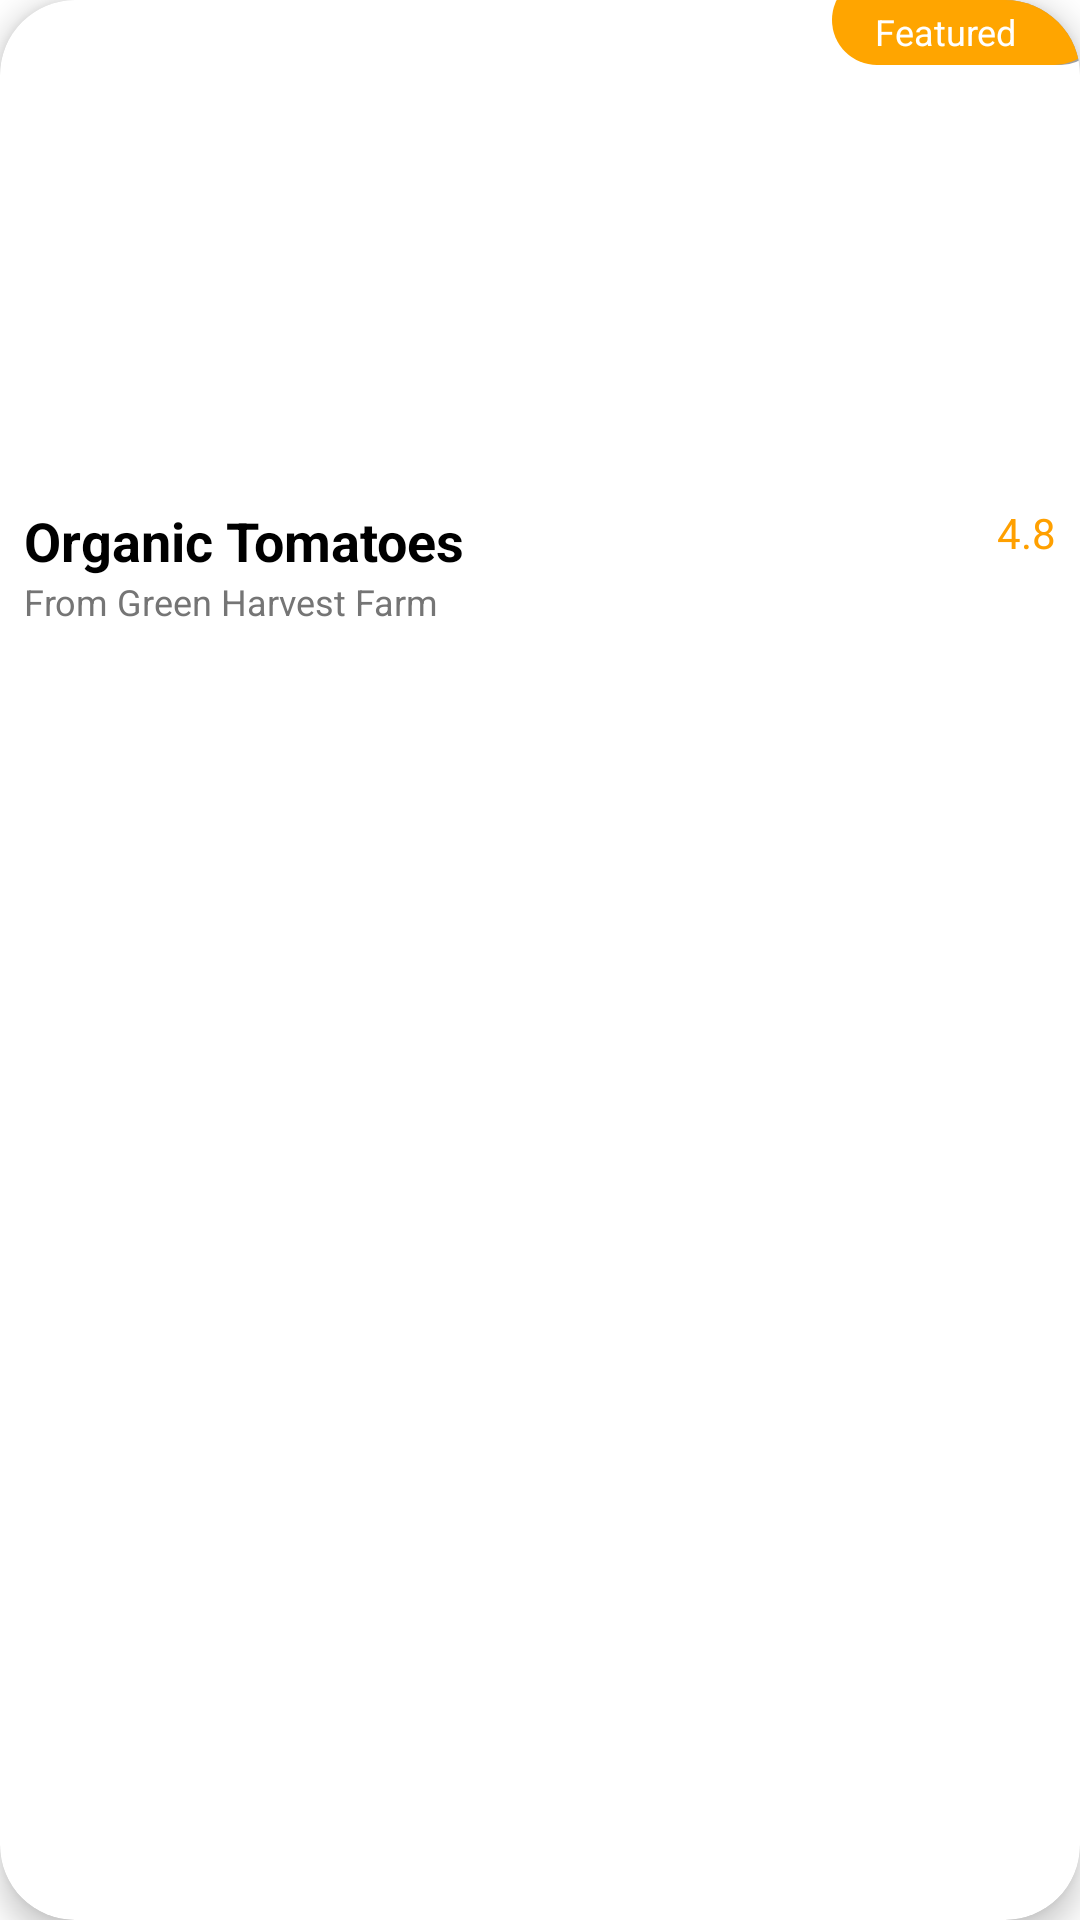

Android layout source for this screen:
<!-- AndroidManifest.xml: application theme Theme.AgrikitaFrontend -->
<!-- res/layout/activity_featured_farms_adapter.xml -->
<?xml version="1.0" encoding="utf-8"?>
<androidx.cardview.widget.CardView xmlns:android="http://schemas.android.com/apk/res/android"
    xmlns:app="http://schemas.android.com/apk/res-auto"
    android:layout_width="match_parent"
    android:layout_height="wrap_content"
    xmlns:tools="http://schemas.android.com/tools"
    android:layout_margin="8dp"
    app:cardCornerRadius="25dp"
    app:cardBackgroundColor="@color/white"
    app:cardElevation="6dp">

    <androidx.constraintlayout.widget.ConstraintLayout
        android:layout_width="match_parent"
        android:layout_height="233dp">

        

        

        


        

        <ImageView
            android:id="@+id/imageProduct"
            android:layout_width="0dp"
            android:layout_height="160dp"
            android:contentDescription="Product_Best_Sellers_Img"
            android:scaleType="centerCrop"
            android:src="@drawable/placeholder"
            app:layout_constraintEnd_toEndOf="parent"
            app:layout_constraintHorizontal_bias="1.0"
            app:layout_constraintStart_toStartOf="parent"
            app:layout_constraintTop_toTopOf="parent" />

        <LinearLayout
            android:id="@+id/freshLabelContainer"
            android:layout_width="wrap_content"
            android:layout_height="30dp"
            android:layout_marginTop="-9dp"
            android:layout_marginEnd="-7dp"
            android:background="@drawable/round_yellow_background_latest"
            android:baselineAligned="false"
            android:gravity="center_vertical"
            android:orientation="horizontal"
            android:paddingHorizontal="8dp"
            android:paddingVertical="2dp"
            android:paddingEnd="18dp"
            app:layout_constraintEnd_toEndOf="parent"
            app:layout_constraintTop_toTopOf="parent">

            <TextView
                android:id="@+id/freshLabel"
                android:layout_width="wrap_content"
                android:layout_height="wrap_content"
                android:layout_marginStart="6dp"
                android:ellipsize="end"
                android:maxLines="1"
                android:paddingEnd="10dp"
                android:paddingTop="8dp"
                android:text="Featured"
                android:textAlignment="viewEnd"
                android:textColor="@android:color/white"
                android:textSize="12sp" />
        </LinearLayout>

        <LinearLayout
            android:id="@+id/ratingContainer"
            android:layout_width="wrap_content"
            android:layout_height="wrap_content"
            android:layout_marginTop="164dp"
            android:layout_marginEnd="8dp"
            android:orientation="horizontal"
            android:paddingTop="4dp"
            app:layout_constraintEnd_toEndOf="parent"
            app:layout_constraintTop_toTopOf="@id/imageProduct">

            <ImageView
                android:id="@+id/ratingStar"
                android:layout_width="16dp"
                android:layout_height="16dp"
                android:layout_gravity="center_vertical"
                android:contentDescription="Icon"
                android:src="@drawable/product_card_star"
                app:tint="#FFA000" />

            <TextView
                android:id="@+id/rating"
                android:layout_width="wrap_content"
                android:layout_height="wrap_content"
                android:layout_gravity="center_vertical"
                android:layout_marginStart="4dp"
                android:text="4.8"
                android:textColor="#FFA000"
                android:textSize="14sp" />
        </LinearLayout>

        <TextView
            android:id="@+id/textTitle"
            android:layout_width="0dp"
            android:layout_height="wrap_content"
            android:layout_marginTop="8dp"
            android:paddingStart="8dp"
            android:paddingEnd="1dp"
            android:text="Organic Tomatoes"
            android:textColor="@color/black"
            android:textSize="18sp"
            android:textStyle="bold"
            app:layout_constraintEnd_toEndOf="parent"
            app:layout_constraintHorizontal_bias="0.0"
            app:layout_constraintStart_toStartOf="parent"
            app:layout_constraintTop_toBottomOf="@id/imageProduct" />

        <TextView
            android:id="@+id/textFarmLocation"
            android:layout_width="wrap_content"
            android:layout_height="wrap_content"
            android:paddingStart="8dp"
            android:paddingEnd="1dp"
            android:text="From Green Harvest Farm"
            android:textColor="#757575"
            android:textSize="12sp"
            app:layout_constraintStart_toStartOf="@id/textTitle"
            app:layout_constraintTop_toBottomOf="@id/textTitle" />


    </androidx.constraintlayout.widget.ConstraintLayout>
</androidx.cardview.widget.CardView>
<!-- resources referenced by this layout -->
<resources>
  <color name="black">#FF000000</color>
  <color name="white">#FFFFFFFF</color>
  <!-- drawable round_yellow_background_latest (drawable) -->
  <layer-list xmlns:android="http://schemas.android.com/apk/res/android">
      <item android:top="4dp" android:left="4dp">
          <shape android:shape="rectangle">
              <solid android:color="#60000000"/>
              <corners android:radius="25dp"/>
          </shape>
      </item>
      <item>
          <shape android:shape="rectangle">
              <solid android:color="#FFA500"/> 
              <corners android:radius="25dp"/>
          </shape>
      </item>
  </layer-list>
  <style name="Theme.AgrikitaFrontend" parent="Theme.MaterialComponents.DayNight.NoActionBar">
          
          <item name="colorPrimary">@color/purple_500</item>
          <item name="colorPrimaryVariant">@color/purple_700</item>
          <item name="colorOnPrimary">@color/black</item>
          
          <item name="colorSecondary">@color/teal_200</item>
          <item name="colorSecondaryVariant">@color/teal_700</item>
          <item name="colorOnSecondary">@color/black</item>
          
          <item name="android:statusBarColor">@color/black</item>
          <item name="android:windowLightStatusBar">false</item>
      </style>
  <color name="purple_500">#FF6200EE</color>
  <color name="purple_700">#FF3700B3</color>
  <color name="teal_200">#FF03DAC5</color>
  <color name="teal_700">#FF018786</color>
</resources>
